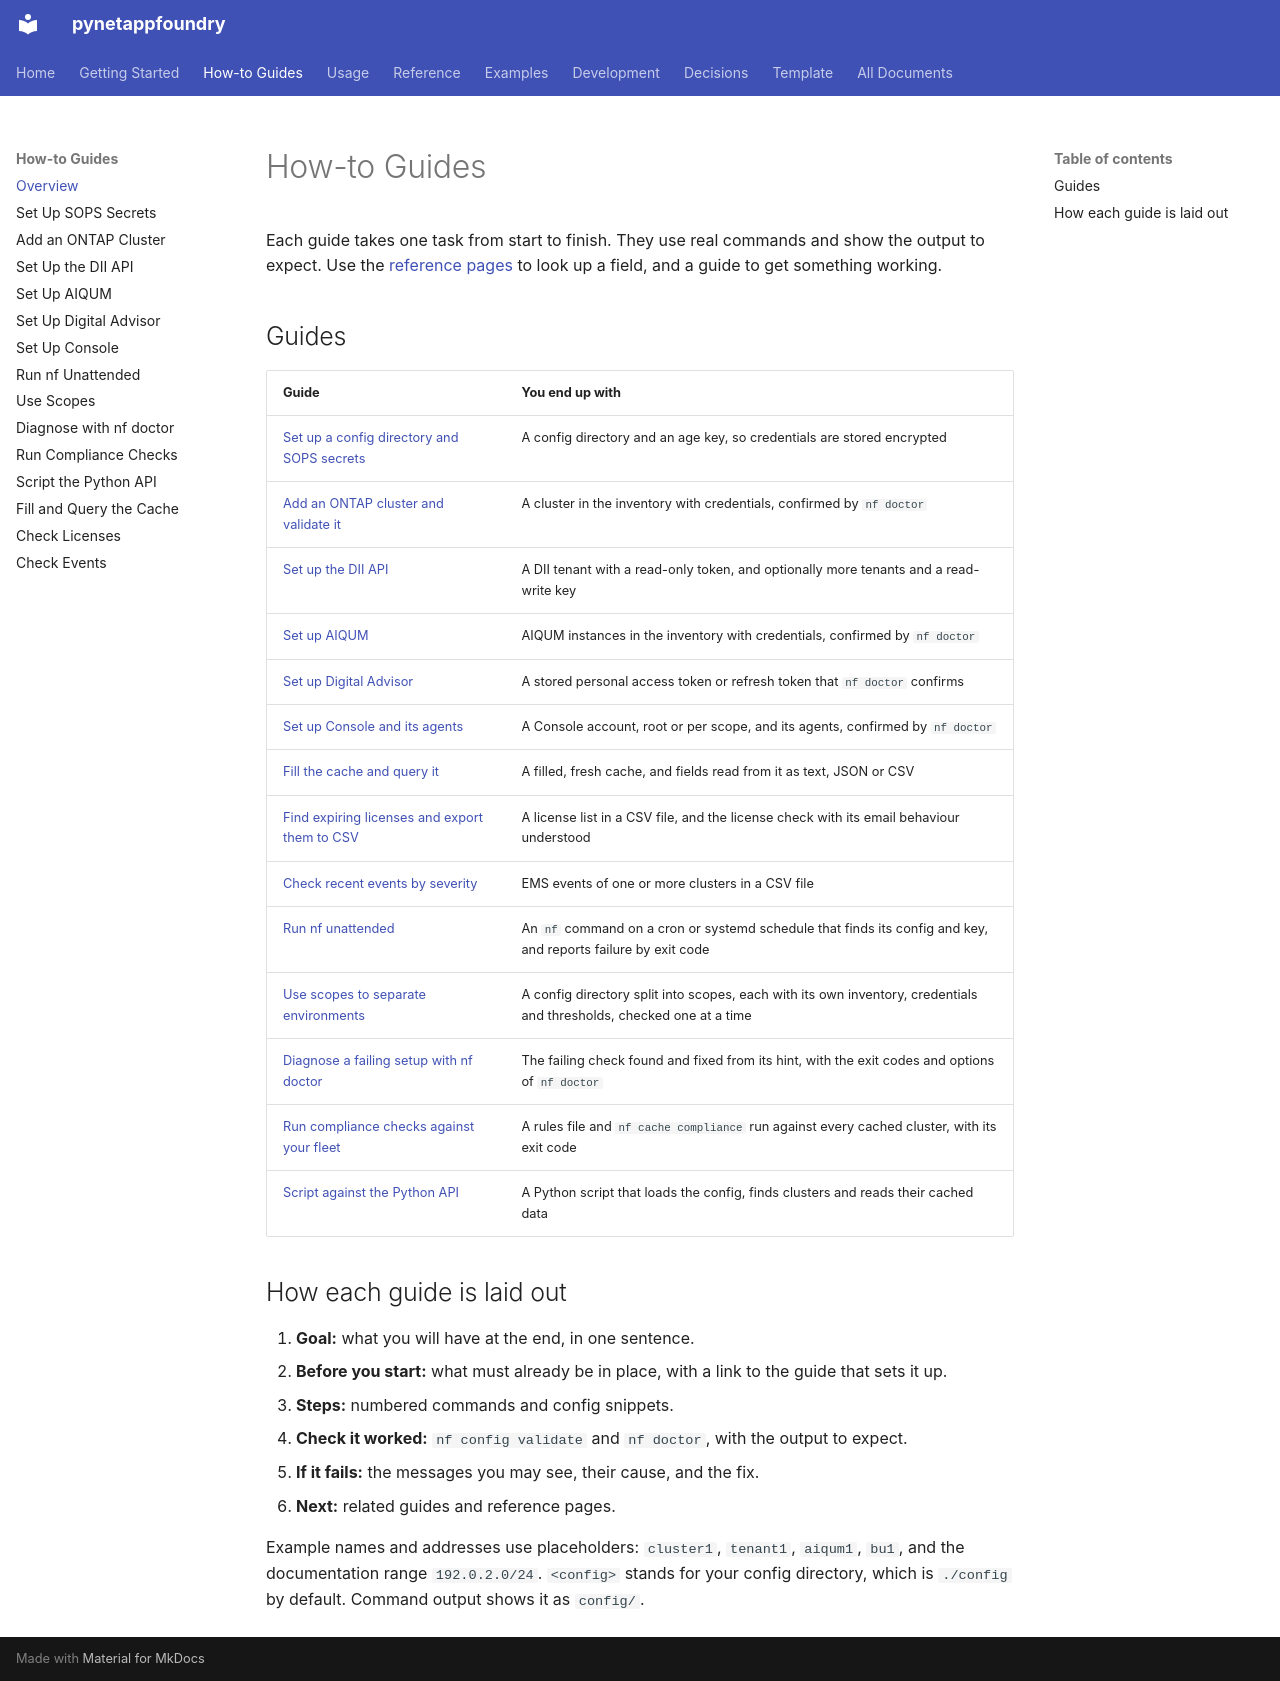

repository: endavis/pynetappfoundry · page: how-to/index.html · generator: mkdocs

---
title: How-to Guides
description: Task-oriented guides that take you from a goal to a working, verified setup
audience:
  - users
tags:
  - how-to
---

# How-to Guides

Each guide takes one task from start to finish. They use real commands and show the output to expect. Use the [reference pages](../reference/config-schema.md) to look up a field, and a guide to get something working.

## Guides

| Guide | You end up with |
| :--- | :--- |
| [Set up a config directory and SOPS secrets](sops-secrets.md) | A config directory and an age key, so credentials are stored encrypted |
| [Add an ONTAP cluster and validate it](add-ontap-cluster.md) | A cluster in the inventory with credentials, confirmed by `nf doctor` |
| [Set up the DII API](setup-dii.md) | A DII tenant with a read-only token, and optionally more tenants and a read-write key |
| [Set up AIQUM](setup-aiqum.md) | AIQUM instances in the inventory with credentials, confirmed by `nf doctor` |
| [Set up Digital Advisor](setup-digital-advisor.md) | A stored personal access token or refresh token that `nf doctor` confirms |
| [Set up Console and its agents](setup-console.md) | A Console account, root or per scope, and its agents, confirmed by `nf doctor` |
| [Fill the cache and query it](fill-and-query-cache.md) | A filled, fresh cache, and fields read from it as text, JSON or CSV |
| [Find expiring licenses and export them to CSV](check-licenses.md) | A license list in a CSV file, and the license check with its email behaviour understood |
| [Check recent events by severity](check-events.md) | EMS events of one or more clusters in a CSV file |
| [Run nf unattended](run-unattended.md) | An `nf` command on a cron or systemd schedule that finds its config and key, and reports failure by exit code |
| [Use scopes to separate environments](use-scopes.md) | A config directory split into scopes, each with its own inventory, credentials and thresholds, checked one at a time |
| [Diagnose a failing setup with nf doctor](diagnose-with-doctor.md) | The failing check found and fixed from its hint, with the exit codes and options of `nf doctor` |
| [Run compliance checks against your fleet](run-compliance-checks.md) | A rules file and `nf cache compliance` run against every cached cluster, with its exit code |
| [Script against the Python API](script-python-api.md) | A Python script that loads the config, finds clusters and reads their cached data |

## How each guide is laid out

1. **Goal:** what you will have at the end, in one sentence.
2. **Before you start:** what must already be in place, with a link to the guide that sets it up.
3. **Steps:** numbered commands and config snippets.
4. **Check it worked:** `nf config validate` and `nf doctor`, with the output to expect.
5. **If it fails:** the messages you may see, their cause, and the fix.
6. **Next:** related guides and reference pages.

Example names and addresses use placeholders: `cluster1`, `tenant1`, `aiqum1`, `bu1`, and the documentation range `192.0.2.0/24`. `<config>` stands for your config directory, which is `./config` by default. Command output shows it as `config/`.
